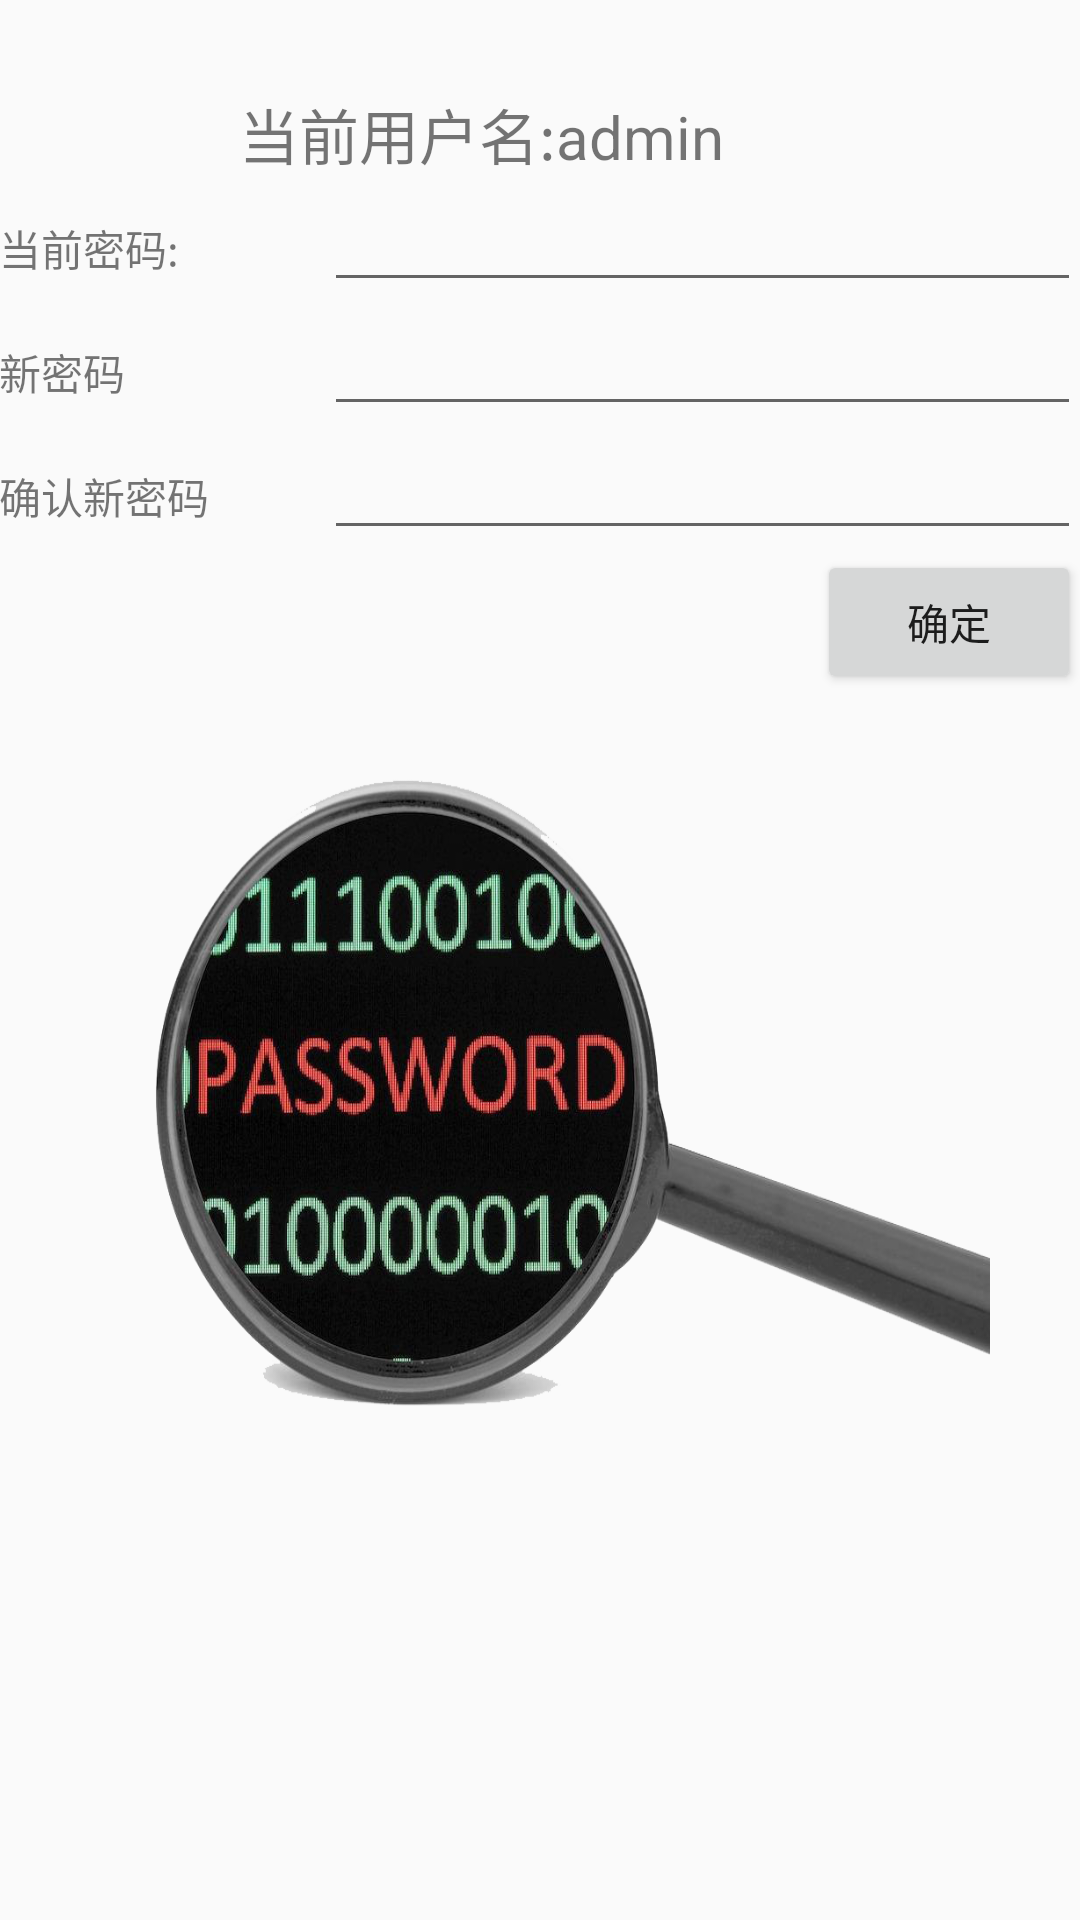

The Android layout XML behind this screen, and the referenced resources:
<!-- AndroidManifest.xml: application theme AppTheme -->
<!-- res/layout/activity_change_pwd.xml -->
<?xml version="1.0" encoding="utf-8"?>
<RelativeLayout xmlns:android="http://schemas.android.com/apk/res/android"
    xmlns:app="http://schemas.android.com/apk/res-auto"
    xmlns:tools="http://schemas.android.com/tools"
    android:id="@+id/activity_change_pwd"
    android:layout_width="match_parent"
    android:layout_height="match_parent"
    android:paddingBottom="@dimen/activity_vertical_margin"
    android:paddingLeft="@dimen/activity_horizontal_margin"
    android:paddingRight="@dimen/activity_horizontal_margin"
    android:paddingTop="@dimen/activity_vertical_margin"
    tools:context="com.schedule.shao.memday.ChangePwd">

    <TextView
        android:text="当前用户名:"
        android:layout_width="wrap_content"
        android:layout_height="wrap_content"
        android:id="@+id/textView7"
        android:layout_alignBaseline="@+id/textView6"
        android:layout_alignBottom="@+id/textView6"
        android:layout_toLeftOf="@+id/textView6"
        android:layout_toStartOf="@+id/textView6"
        android:textSize="20sp" />

    <LinearLayout
        android:orientation="vertical"
        android:id="@+id/lv"
        android:layout_below="@+id/textView7"
        android:layout_width="match_parent"
        android:layout_height="wrap_content">

        <LinearLayout
            android:orientation="horizontal"
            android:layout_width="match_parent"
            android:layout_height="wrap_content">

            <TextView
                android:text="当前密码:"
                android:layout_width="match_parent"
                android:layout_height="wrap_content"
                android:id="@+id/textView1d"
                android:layout_weight="0.7" />

            <EditText
                android:layout_width="match_parent"
                android:layout_height="wrap_content"
                android:inputType="textPassword"
                android:ems="10"
                android:id="@+id/curpwd"
                android:layout_weight="0.3" />
        </LinearLayout>
        <LinearLayout
            android:orientation="horizontal"
            android:layout_width="match_parent"
            android:layout_height="wrap_content">

            <TextView
                android:text="新密码"
                android:layout_width="match_parent"
                android:layout_height="wrap_content"
                android:layout_weight="0.7" />

            <EditText
                android:layout_width="match_parent"
                android:layout_height="wrap_content"
                android:inputType="textPassword"
                android:ems="10"
                android:id="@+id/newpwd"
                android:layout_weight="0.3" />
        </LinearLayout>
        <LinearLayout
            android:orientation="horizontal"
            android:layout_width="match_parent"
            android:layout_height="wrap_content">

            <TextView
                android:text="确认新密码"
                android:layout_width="match_parent"
                android:layout_height="wrap_content"
                android:layout_weight="0.7" />

            <EditText
                android:layout_width="match_parent"
                android:layout_height="wrap_content"
                android:inputType="textPassword"
                android:ems="10"
                android:id="@+id/confirm"
                android:layout_weight="0.3" />
        </LinearLayout>
    </LinearLayout>

    <Button
        android:text="确定"
        android:layout_below="@+id/lv"
        android:layout_width="wrap_content"
        android:layout_height="wrap_content"
        android:layout_alignParentEnd="true"
        android:layout_alignParentRight="true"
        android:id="@+id/btn_chpwd" />

    <ImageView
        android:layout_width="300dp"
        android:layout_height="250dp"
        android:id="@+id/imageView"
        android:background="@drawable/pwd"
        android:layout_centerHorizontal="true"
        android:layout_below="@+id/btn_chpwd" />

    <TextView
        android:text="admin"
        android:layout_width="wrap_content"
        android:layout_height="wrap_content"
        android:id="@+id/textView6"
        android:layout_marginTop="32dp"
        android:textSize="20sp"
        android:layout_marginRight="31dp"
        android:layout_marginEnd="31dp"
        android:layout_alignParentTop="true"
        android:layout_toLeftOf="@+id/btn_chpwd"
        android:layout_toStartOf="@+id/btn_chpwd" />
</RelativeLayout>
<!-- resources referenced by this layout -->
<resources>
  <!-- drawable pwd: png bitmap (drawable-xhdpi, 440079 bytes) -->
  <style name="AppTheme" parent="Theme.AppCompat.Light.DarkActionBar">
          
          <item name="colorPrimary">@color/colorPrimary</item>
          <item name="colorPrimaryDark">@color/colorPrimaryDark</item>
          <item name="colorAccent">@color/colorPrimary</item>
  
      </style>
  <color name="colorPrimary">#1E90FF</color>
  <color name="colorPrimaryDark">#1874CD</color>
</resources>
